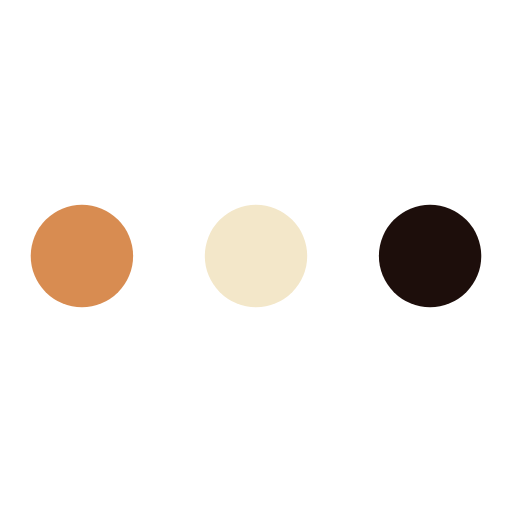
t = 0.00 s
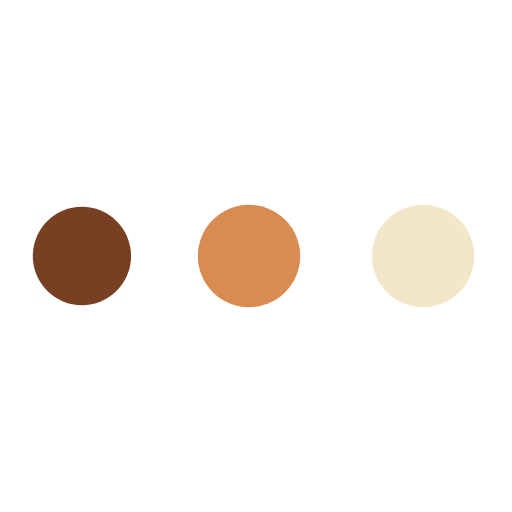
t = 0.89 s
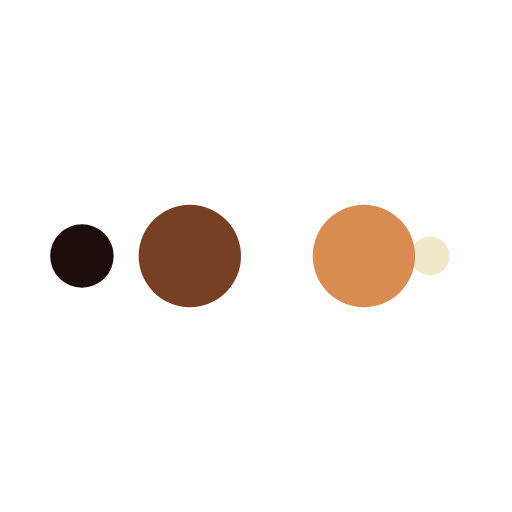
t = 1.49 s
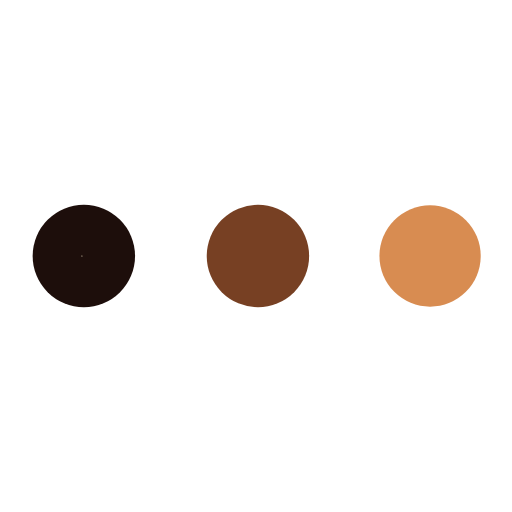
t = 2.38 s
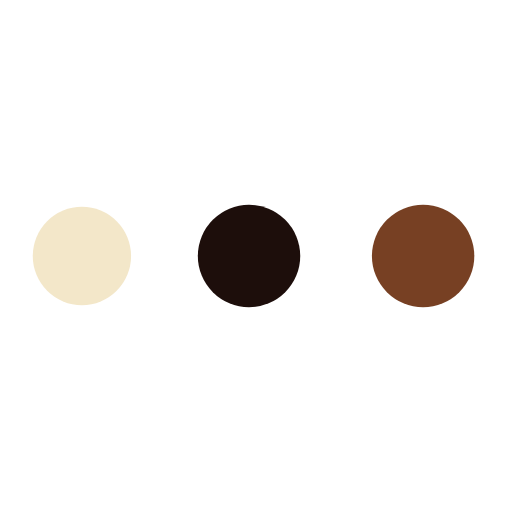
t = 3.27 s
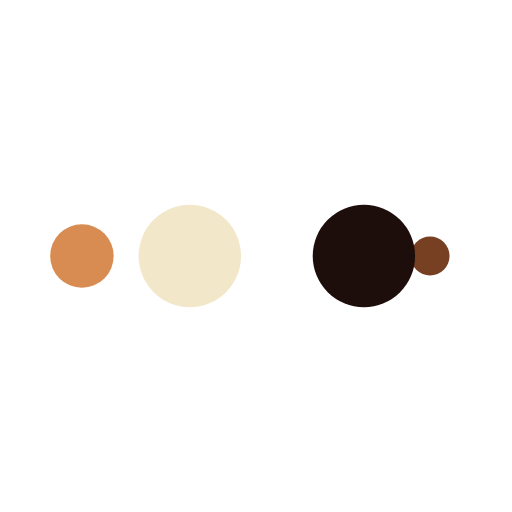
t = 3.87 s

The animated SVG that drew these frames (rendered in a browser with its animation timeline set to each time). Animation: 10 SMIL elements (animate=10); one cycle of 4.76 s, repeats indefinitely.

<?xml version="1.0" encoding="utf-8"?>
<svg xmlns="http://www.w3.org/2000/svg" xmlns:xlink="http://www.w3.org/1999/xlink" style="margin: auto; background: none; display: block; shape-rendering: auto;" width="64px" height="64px" viewBox="0 0 100 100" preserveAspectRatio="xMidYMid">
<circle cx="84" cy="50" r="10" fill="#1d0e0b">
    <animate attributeName="r" repeatCount="indefinite" dur="1.1904761904761905s" calcMode="spline" keyTimes="0;1" values="10;0" keySplines="0 0.5 0.5 1" begin="0s"></animate>
    <animate attributeName="fill" repeatCount="indefinite" dur="4.761904761904762s" calcMode="discrete" keyTimes="0;0.25;0.5;0.75;1" values="#1d0e0b;#f3e7c9;#d88c51;#774023;#1d0e0b" begin="0s"></animate>
</circle><circle cx="16" cy="50" r="10" fill="#1d0e0b">
  <animate attributeName="r" repeatCount="indefinite" dur="4.761904761904762s" calcMode="spline" keyTimes="0;0.25;0.5;0.75;1" values="0;0;10;10;10" keySplines="0 0.5 0.5 1;0 0.5 0.5 1;0 0.5 0.5 1;0 0.5 0.5 1" begin="0s"></animate>
  <animate attributeName="cx" repeatCount="indefinite" dur="4.761904761904762s" calcMode="spline" keyTimes="0;0.25;0.5;0.75;1" values="16;16;16;50;84" keySplines="0 0.5 0.5 1;0 0.5 0.5 1;0 0.5 0.5 1;0 0.5 0.5 1" begin="0s"></animate>
</circle><circle cx="50" cy="50" r="10" fill="#774023">
  <animate attributeName="r" repeatCount="indefinite" dur="4.761904761904762s" calcMode="spline" keyTimes="0;0.25;0.5;0.75;1" values="0;0;10;10;10" keySplines="0 0.5 0.5 1;0 0.5 0.5 1;0 0.5 0.5 1;0 0.5 0.5 1" begin="-1.1904761904761905s"></animate>
  <animate attributeName="cx" repeatCount="indefinite" dur="4.761904761904762s" calcMode="spline" keyTimes="0;0.25;0.5;0.75;1" values="16;16;16;50;84" keySplines="0 0.5 0.5 1;0 0.5 0.5 1;0 0.5 0.5 1;0 0.5 0.5 1" begin="-1.1904761904761905s"></animate>
</circle><circle cx="84" cy="50" r="10" fill="#d88c51">
  <animate attributeName="r" repeatCount="indefinite" dur="4.761904761904762s" calcMode="spline" keyTimes="0;0.25;0.5;0.75;1" values="0;0;10;10;10" keySplines="0 0.5 0.5 1;0 0.5 0.5 1;0 0.5 0.5 1;0 0.5 0.5 1" begin="-2.380952380952381s"></animate>
  <animate attributeName="cx" repeatCount="indefinite" dur="4.761904761904762s" calcMode="spline" keyTimes="0;0.25;0.5;0.75;1" values="16;16;16;50;84" keySplines="0 0.5 0.5 1;0 0.5 0.5 1;0 0.5 0.5 1;0 0.5 0.5 1" begin="-2.380952380952381s"></animate>
</circle><circle cx="16" cy="50" r="10" fill="#f3e7c9">
  <animate attributeName="r" repeatCount="indefinite" dur="4.761904761904762s" calcMode="spline" keyTimes="0;0.25;0.5;0.75;1" values="0;0;10;10;10" keySplines="0 0.5 0.5 1;0 0.5 0.5 1;0 0.5 0.5 1;0 0.5 0.5 1" begin="-3.571428571428571s"></animate>
  <animate attributeName="cx" repeatCount="indefinite" dur="4.761904761904762s" calcMode="spline" keyTimes="0;0.25;0.5;0.75;1" values="16;16;16;50;84" keySplines="0 0.5 0.5 1;0 0.5 0.5 1;0 0.5 0.5 1;0 0.5 0.5 1" begin="-3.571428571428571s"></animate>
</circle>
<!-- [ldio] generated by https://loading.io/ --></svg>